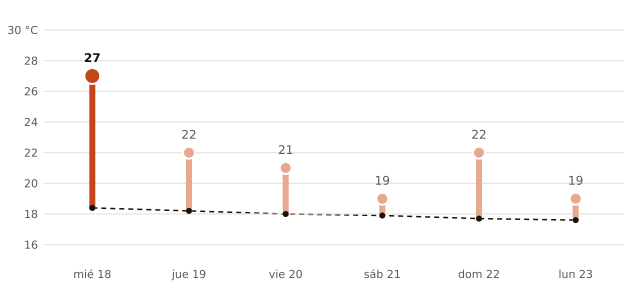

The table this chart was drawn from, first rows:
fecha, máxima_prevista_C, máxima_normal_1991_2020_C
2026-11-18, 27, 18.4
2026-11-19, 22, 18.2
2026-11-20, 21, 18.0
2026-11-21, 19, 17.9
2026-11-22, 22, 17.7
2026-11-23, 19, 17.6
